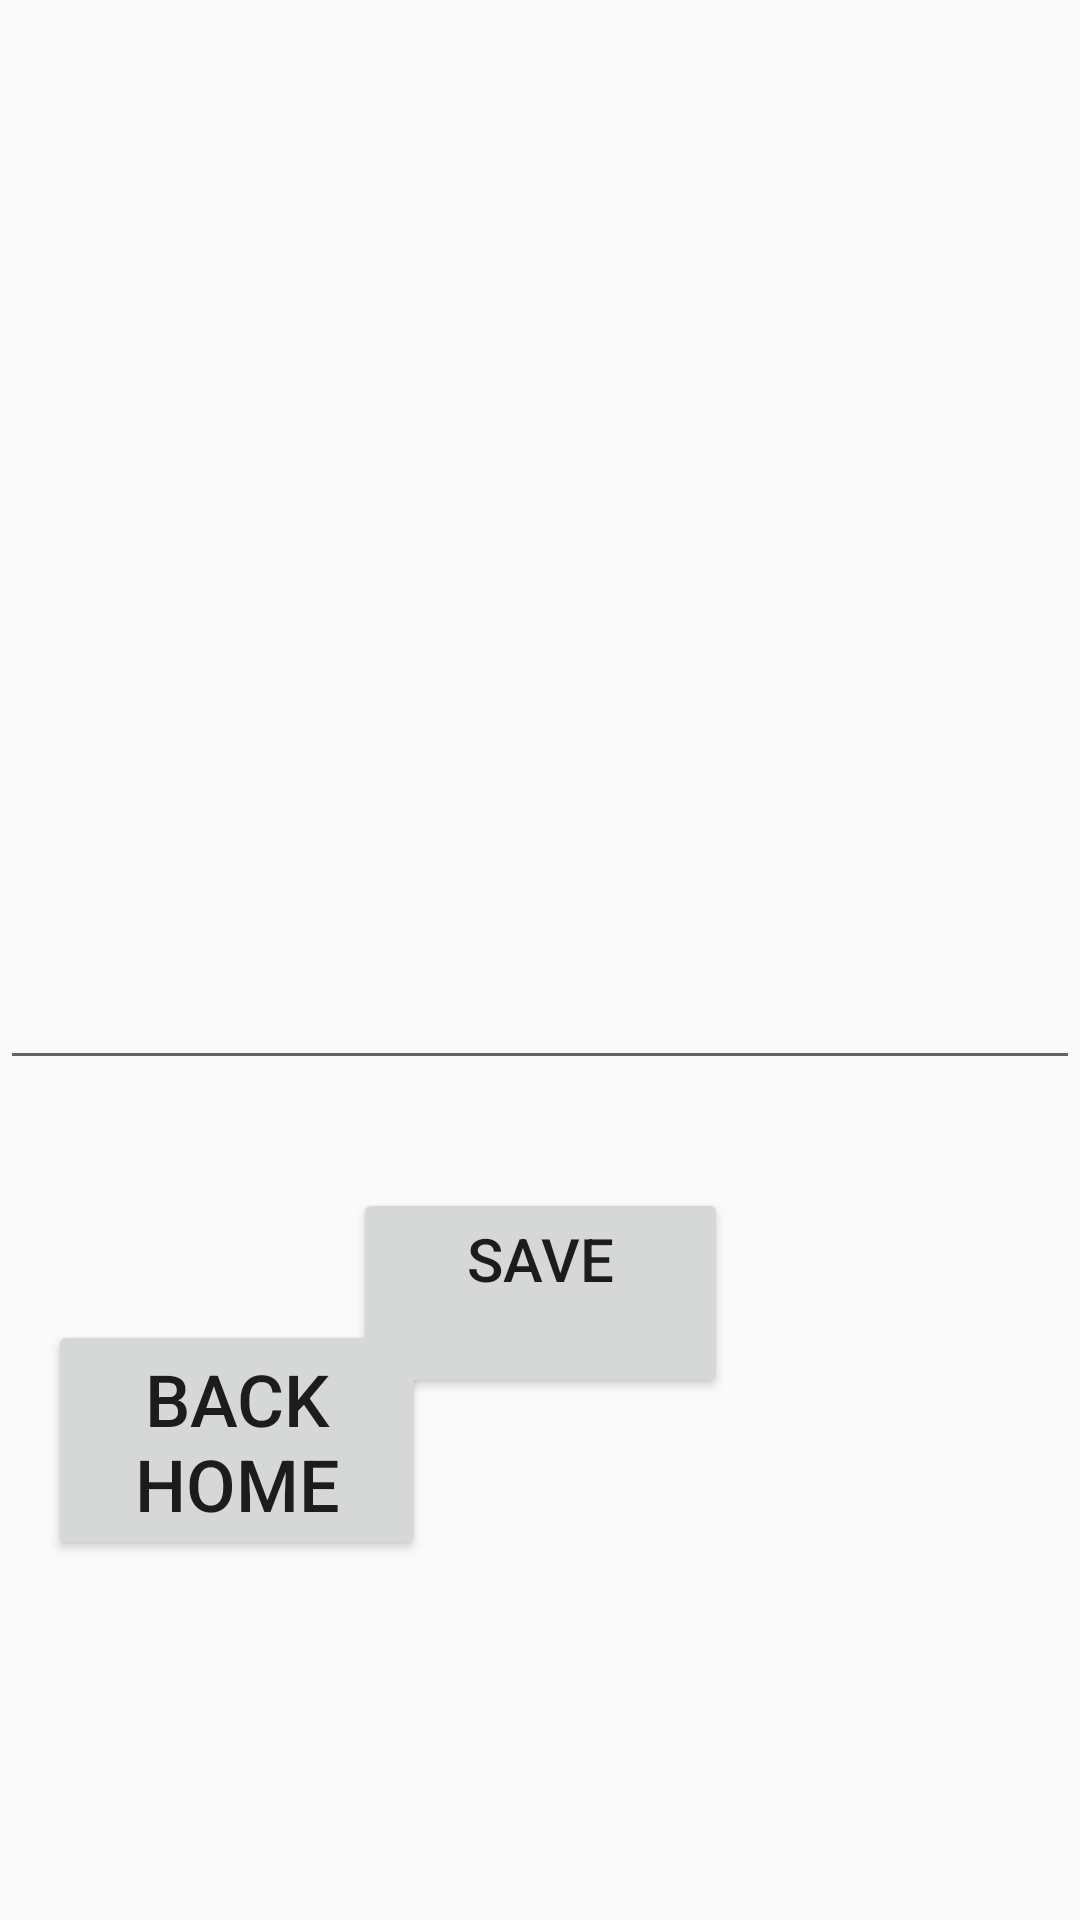

Here is an Android app screen rendered from its layout file. Give the layout XML and the strings, colors and styles it references.
<!-- AndroidManifest.xml: application theme Theme.NoteIt -->
<!-- res/layout/activity_edit_note.xml -->
<?xml version="1.0" encoding="utf-8"?>
<androidx.constraintlayout.widget.ConstraintLayout xmlns:android="http://schemas.android.com/apk/res/android"
    xmlns:app="http://schemas.android.com/apk/res-auto"
    xmlns:tools="http://schemas.android.com/tools"
    android:layout_width="match_parent"
    android:layout_height="match_parent"
    tools:context=".EditNoteActivity">

    <EditText
        android:id="@+id/content"
        android:layout_width="0dp"
        android:layout_height="300dp"
        android:layout_marginTop="60dp"
        android:ems="10"
        android:gravity="start|top"
        android:inputType="textMultiLine"
        android:padding="10dp"
        app:layout_constraintEnd_toEndOf="parent"
        app:layout_constraintHorizontal_bias="0.502"
        app:layout_constraintStart_toStartOf="parent"
        app:layout_constraintTop_toTopOf="parent" />

    <Button
        android:id="@+id/save"
        android:layout_width="125dp"
        android:layout_height="70dp"
        android:layout_marginTop="36dp"
        android:gravity="center_horizontal"
        android:text="Save"
        android:textSize="20sp"
        app:layout_constraintEnd_toEndOf="parent"
        app:layout_constraintStart_toStartOf="parent"
        app:layout_constraintTop_toBottomOf="@id/content" />

    <TextView
        android:id="@+id/status"
        android:layout_width="159dp"
        android:layout_height="41dp"
        android:layout_marginTop="4dp"
        android:text=""
        android:textSize="24sp"
        android:textStyle="bold"
        app:layout_constraintEnd_toEndOf="parent"
        app:layout_constraintStart_toStartOf="parent"
        app:layout_constraintTop_toBottomOf="@+id/save" />

    <Button
        android:id="@+id/back"
        android:layout_width="126dp"
        android:layout_height="80dp"
        android:layout_marginStart="16dp"
        android:layout_marginBottom="120dp"
        android:text="BACK HOME"
        android:textSize="24dp"
        app:layout_constraintBottom_toBottomOf="parent"
        app:layout_constraintStart_toStartOf="parent" />


</androidx.constraintlayout.widget.ConstraintLayout>
<!-- resources referenced by this layout -->
<resources>
  <style name="Theme.NoteIt" parent="Theme.AppCompat.DayNight.NoActionBar">
          
          <item name="colorPrimary">@color/primaryDark</item>
          <item name="colorPrimaryVariant"> @color/primaryDark</item>
          <item name="colorOnPrimary">@color/white</item>
          
          <item name="colorSecondary">@color/teal_200</item>
          <item name="colorSecondaryVariant">@color/teal_700</item>
          <item name="colorOnSecondary">@color/black</item>
          
          <item name="android:statusBarColor" tools:targetApi="l">?attr/colorPrimary</item>
          
      </style>
  <color name="primaryDark">#10141C</color>
  <color name="white">#FFFFFFFF</color>
  <color name="teal_200">#FF03DAC5</color>
  <color name="teal_700">#FF018786</color>
  <color name="black">#FF000000</color>
</resources>
